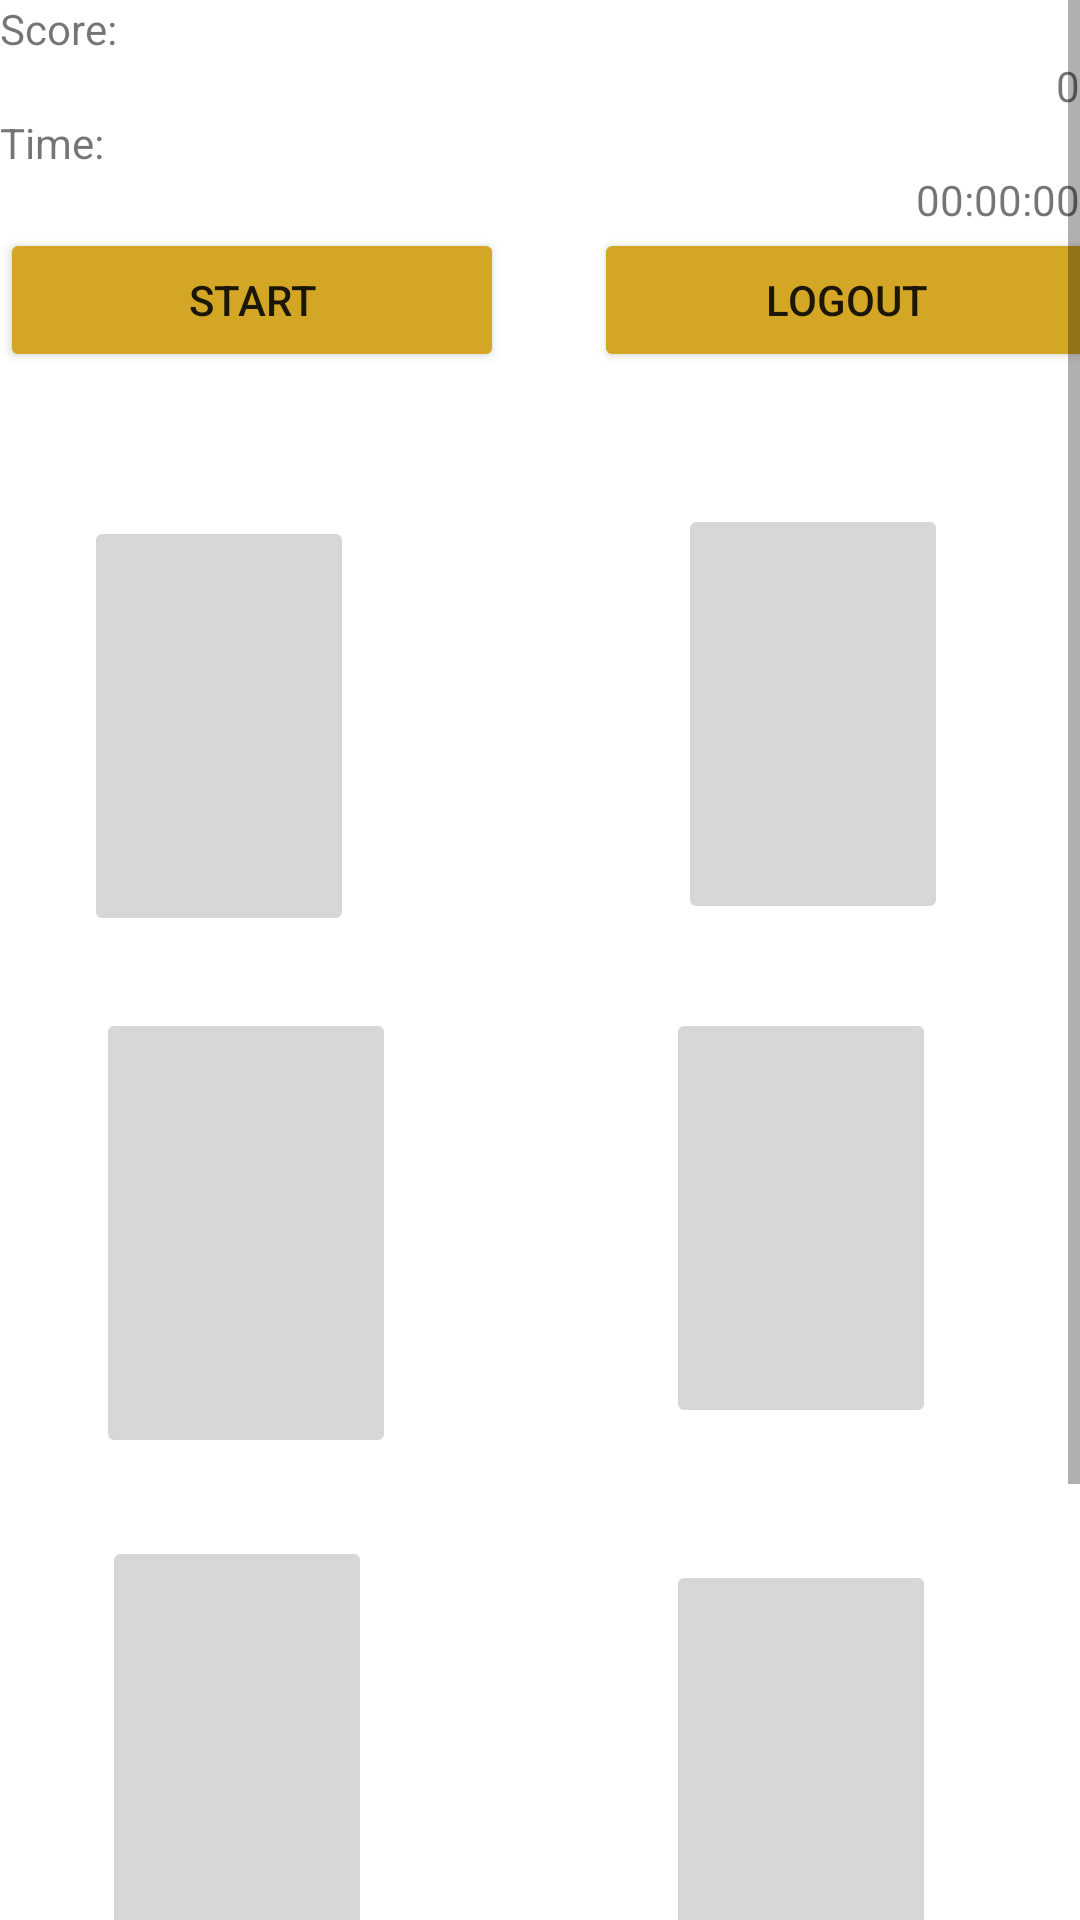

Produce the Android XML layout that renders to this screen, including the resource entries it uses.
<!-- AndroidManifest.xml: application theme Theme.Yazlabharrypotter -->
<!-- res/layout/activity_single4.xml -->
<?xml version="1.0" encoding="utf-8"?>
<ScrollView xmlns:android="http://schemas.android.com/apk/res/android"
    xmlns:app="http://schemas.android.com/apk/res-auto"
    xmlns:tools="http://schemas.android.com/tools"
    android:layout_width="fill_parent"
    android:layout_height="fill_parent"
    android:orientation="horizontal">

    <LinearLayout
        android:id="@+id/linearLayout1"
        android:layout_width="fill_parent"
        android:layout_height="fill_parent"
        android:layout_gravity="right"
        android:layout_weight="1"
        android:orientation="vertical" >

        <TextView
            android:id="@+id/textViewScoreLabel"
            android:layout_width="fill_parent"
            android:layout_height="wrap_content"
            android:text="Score:" />

        <TextView
            android:id="@+id/textViewScore"
            android:layout_width="fill_parent"
            android:layout_height="wrap_content"
            android:gravity="right"
            android:text="0" />

        <TextView
            android:id="@+id/textViewTimeLabel"
            android:layout_width="fill_parent"
            android:layout_height="wrap_content"
            android:text="Time:" />

        <TextView
            android:id="@+id/textViewTimer"
            android:layout_width="fill_parent"
            android:layout_height="wrap_content"
            android:gravity="right"
            android:text="00:00:00" />

        <androidx.constraintlayout.widget.ConstraintLayout
            android:layout_width="match_parent"
            android:layout_height="match_parent"
            android:orientation="horizontal"
            tools:context=".Level1">

            <LinearLayout
                android:layout_width="match_parent"
                android:layout_height="match_parent"
                android:orientation="horizontal">

                <Button
                    android:id="@+id/button_NewGame"
                    android:layout_width="168dp"
                    android:layout_height="wrap_content"
                    android:backgroundTint="#D3A625"
                    android:text="Start"
                    tools:ignore="MissingConstraints"
                    tools:layout_editor_absoluteX="16dp"
                    tools:layout_editor_absoluteY="7dp" />

                <Button
                    android:id="@+id/logout"
                    android:layout_width="168dp"
                    android:layout_height="wrap_content"
                    android:layout_marginLeft="30dp"
                    android:backgroundTint="#D3A625"
                    android:text="logout"
                    tools:ignore="MissingConstraints"
                    tools:layout_editor_absoluteX="205dp"
                    tools:layout_editor_absoluteY="7dp" />
            </LinearLayout>

            <ImageButton
                android:id="@+id/imageButton3"
                android:layout_width="100dp"
                android:layout_height="150dp"
                android:layout_marginStart="4dp"
                android:layout_marginTop="24dp"
                android:scaleType="fitXY"
                app:layout_constraintStart_toStartOf="@+id/imageButton1"
                app:layout_constraintTop_toBottomOf="@+id/imageButton1" />

            <ImageButton
                android:id="@+id/imageButton1"
                android:layout_width="90dp"
                android:layout_height="140dp"
                android:layout_marginStart="28dp"
                android:layout_marginTop="4dp"
                android:scaleType="fitXY"
                app:layout_constraintStart_toStartOf="parent"
                app:layout_constraintTop_toTopOf="@+id/imageButton2" />

            <ImageButton
                android:id="@+id/imageButton2"
                android:layout_width="90dp"
                android:layout_height="140dp"
                android:layout_marginTop="92dp"
                android:layout_marginEnd="44dp"
                android:scaleType="fitXY"
                app:layout_constraintEnd_toEndOf="parent"
                app:layout_constraintTop_toTopOf="parent" />


            <ImageButton
                android:id="@+id/imageButton4"
                android:layout_width="90dp"
                android:layout_height="140dp"
                android:layout_marginTop="28dp"
                android:layout_marginEnd="4dp"
                android:scaleType="fitXY"
                app:layout_constraintEnd_toEndOf="@+id/imageButton2"
                app:layout_constraintTop_toBottomOf="@+id/imageButton2" />


            <ImageButton
                android:id="@+id/imageButton5"
                android:layout_width="90dp"
                android:layout_height="140dp"
                android:layout_marginTop="176dp"
                android:layout_marginEnd="8dp"
                android:scaleType="fitXY"
                app:layout_constraintEnd_toEndOf="@+id/imageButton3"
                app:layout_constraintTop_toTopOf="@+id/imageButton3" />


            <ImageButton
                android:id="@+id/imageButton6"
                android:layout_width="90dp"
                android:layout_height="140dp"
                android:layout_marginTop="212dp"
                android:layout_marginEnd="4dp"
                android:scaleType="fitXY"
                app:layout_constraintEnd_toEndOf="@+id/imageButton2"
                app:layout_constraintTop_toBottomOf="@+id/imageButton2" />

            <ImageButton
                android:id="@+id/imageButton7"
                android:layout_width="90dp"
                android:layout_height="140dp"
                android:layout_marginTop="612dp"
                android:layout_marginEnd="48dp"
                android:scaleType="fitXY"
                app:layout_constraintEnd_toEndOf="parent"
                app:layout_constraintTop_toTopOf="parent" />

            <ImageButton
                android:id="@+id/imageButton8"
                android:layout_width="90dp"
                android:layout_height="140dp"
                android:layout_marginTop="364dp"
                android:layout_marginEnd="244dp"
                android:scaleType="fitXY"
                app:layout_constraintEnd_toEndOf="@+id/imageButton2"
                app:layout_constraintTop_toBottomOf="@+id/imageButton2" />

        </androidx.constraintlayout.widget.ConstraintLayout>


    </LinearLayout>

</ScrollView>
<!-- resources referenced by this layout -->
<resources>
  <style name="Theme.Yazlabharrypotter" parent="Theme.MaterialComponents.DayNight.NoActionBar">
          
          <item name="colorPrimary">@color/purple_500</item>
          <item name="colorPrimaryVariant">@color/purple_700</item>
          <item name="colorOnPrimary">@color/white</item>
          
          <item name="colorSecondary">@color/teal_200</item>
          <item name="colorSecondaryVariant">@color/teal_700</item>
          <item name="colorOnSecondary">@color/black</item>
          
          <item name="android:statusBarColor">?attr/colorPrimaryVariant</item>
          
      </style>
  <!-- not gathered from this repository: default colours our renderer supplied (Android Studio template values) -->
  <color name="purple_500">#FF6200EE</color>
  <color name="purple_700">#FF3700B3</color>
  <color name="teal_200">#FF03DAC5</color>
  <color name="teal_700">#FF018786</color>
  <color name="black">#FF000000</color>
  <color name="white">#FFFFFFFF</color>
</resources>
